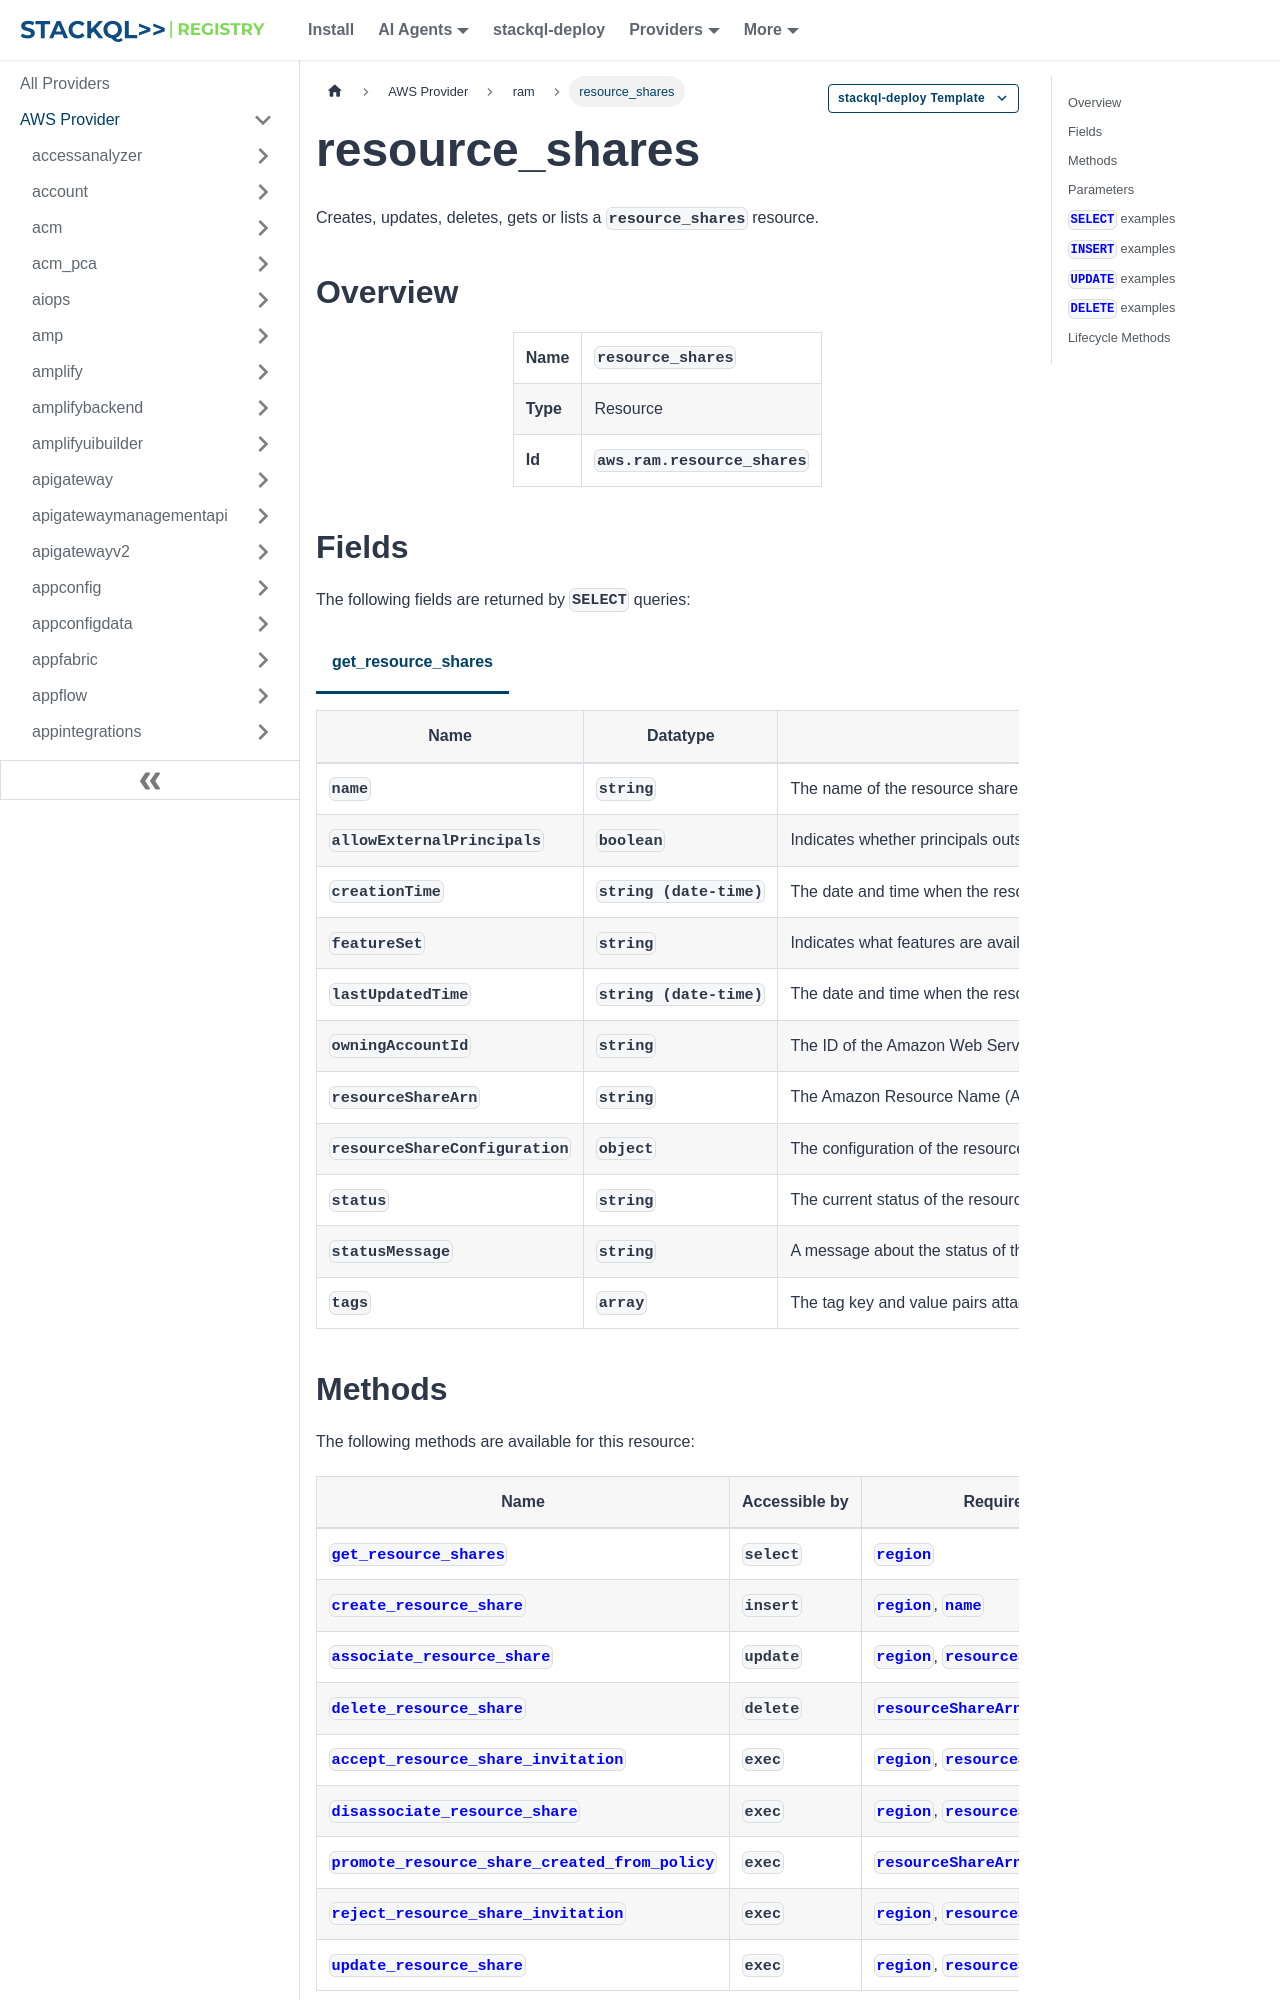

repository: stackql-registry/stackql-provider-aws · page: services/ram/resource_shares.html · generator: docusaurus

--- 
title: resource_shares
hide_title: false
hide_table_of_contents: false
keywords:
  - resource_shares
  - ram
  - aws
  - infrastructure-as-code
  - configuration-as-data
  - cloud inventory
description: Query, deploy and manage aws resources using SQL
custom_edit_url: null
image: /img/stackql-aws-provider-featured-image.png
---

import CopyableCode from '@site/src/components/CopyableCode/CopyableCode';
import CodeBlock from '@theme/CodeBlock';
import Tabs from '@theme/Tabs';
import TabItem from '@theme/TabItem';

Creates, updates, deletes, gets or lists a <code>resource_shares</code> resource.

## Overview
<table><tbody>
<tr><td><b>Name</b></td><td><CopyableCode code="resource_shares" /></td></tr>
<tr><td><b>Type</b></td><td>Resource</td></tr>
<tr><td><b>Id</b></td><td><CopyableCode code="aws.ram.resource_shares" /></td></tr>
</tbody></table>

## Fields

The following fields are returned by `SELECT` queries:

<Tabs
    defaultValue="get_resource_shares"
    values={[
        { label: 'get_resource_shares', value: 'get_resource_shares' }
    ]}
>
<TabItem value="get_resource_shares">

<table>
<thead>
    <tr>
    <th>Name</th>
    <th>Datatype</th>
    <th>Description</th>
    </tr>
</thead>
<tbody>
<tr>
    <td><CopyableCode code="name" /></td>
    <td><code>string</code></td>
    <td>The name of the resource share.</td>
</tr>
<tr>
    <td><CopyableCode code="allowExternalPrincipals" /></td>
    <td><code>boolean</code></td>
    <td>Indicates whether principals outside your organization in Organizations can be associated with a resource share. True – the resource share can be shared with any Amazon Web Services account. False – the resource share can be shared with only accounts in the same organization as the account that owns the resource share.</td>
</tr>
<tr>
    <td><CopyableCode code="creationTime" /></td>
    <td><code>string (date-time)</code></td>
    <td>The date and time when the resource share was created.</td>
</tr>
<tr>
    <td><CopyableCode code="featureSet" /></td>
    <td><code>string</code></td>
    <td>Indicates what features are available for this resource share. This parameter can have one of the following values: STANDARD – A resource share that supports all functionality. These resource shares are visible to all principals you share the resource share with. You can modify these resource shares in RAM using the console or APIs. This resource share might have been created by RAM, or it might have been CREATED_FROM_POLICY and then promoted. CREATED_FROM_POLICY – The customer manually shared a resource by attaching a resource-based policy. That policy did not match any existing managed permissions, so RAM created this customer managed permission automatically on the customer's behalf based on the attached policy document. This type of resource share is visible only to the Amazon Web Services account that created it. You can't modify it in RAM unless you promote it. For more information, see PromoteResourceShareCreatedFromPolicy. PROMOTING_TO_STANDARD – This resource share was originally CREATED_FROM_POLICY, but the customer ran the PromoteResourceShareCreatedFromPolicy and that operation is still in progress. This value changes to STANDARD when complete. (CREATED_FROM_POLICY, PROMOTING_TO_STANDARD, STANDARD)</td>
</tr>
<tr>
    <td><CopyableCode code="lastUpdatedTime" /></td>
    <td><code>string (date-time)</code></td>
    <td>The date and time when the resource share was last updated.</td>
</tr>
<tr>
    <td><CopyableCode code="owningAccountId" /></td>
    <td><code>string</code></td>
    <td>The ID of the Amazon Web Services account that owns the resource share.</td>
</tr>
<tr>
    <td><CopyableCode code="resourceShareArn" /></td>
    <td><code>string</code></td>
    <td>The Amazon Resource Name (ARN) of the resource share</td>
</tr>
<tr>
    <td><CopyableCode code="resourceShareConfiguration" /></td>
    <td><code>object</code></td>
    <td>The configuration of the resource share</td>
</tr>
<tr>
    <td><CopyableCode code="status" /></td>
    <td><code>string</code></td>
    <td>The current status of the resource share. (PENDING, ACTIVE, FAILED, DELETING, DELETED)</td>
</tr>
<tr>
    <td><CopyableCode code="statusMessage" /></td>
    <td><code>string</code></td>
    <td>A message about the status of the resource share.</td>
</tr>
<tr>
    <td><CopyableCode code="tags" /></td>
    <td><code>array</code></td>
    <td>The tag key and value pairs attached to the resource share.</td>
</tr>
</tbody>
</table>
</TabItem>
</Tabs>
